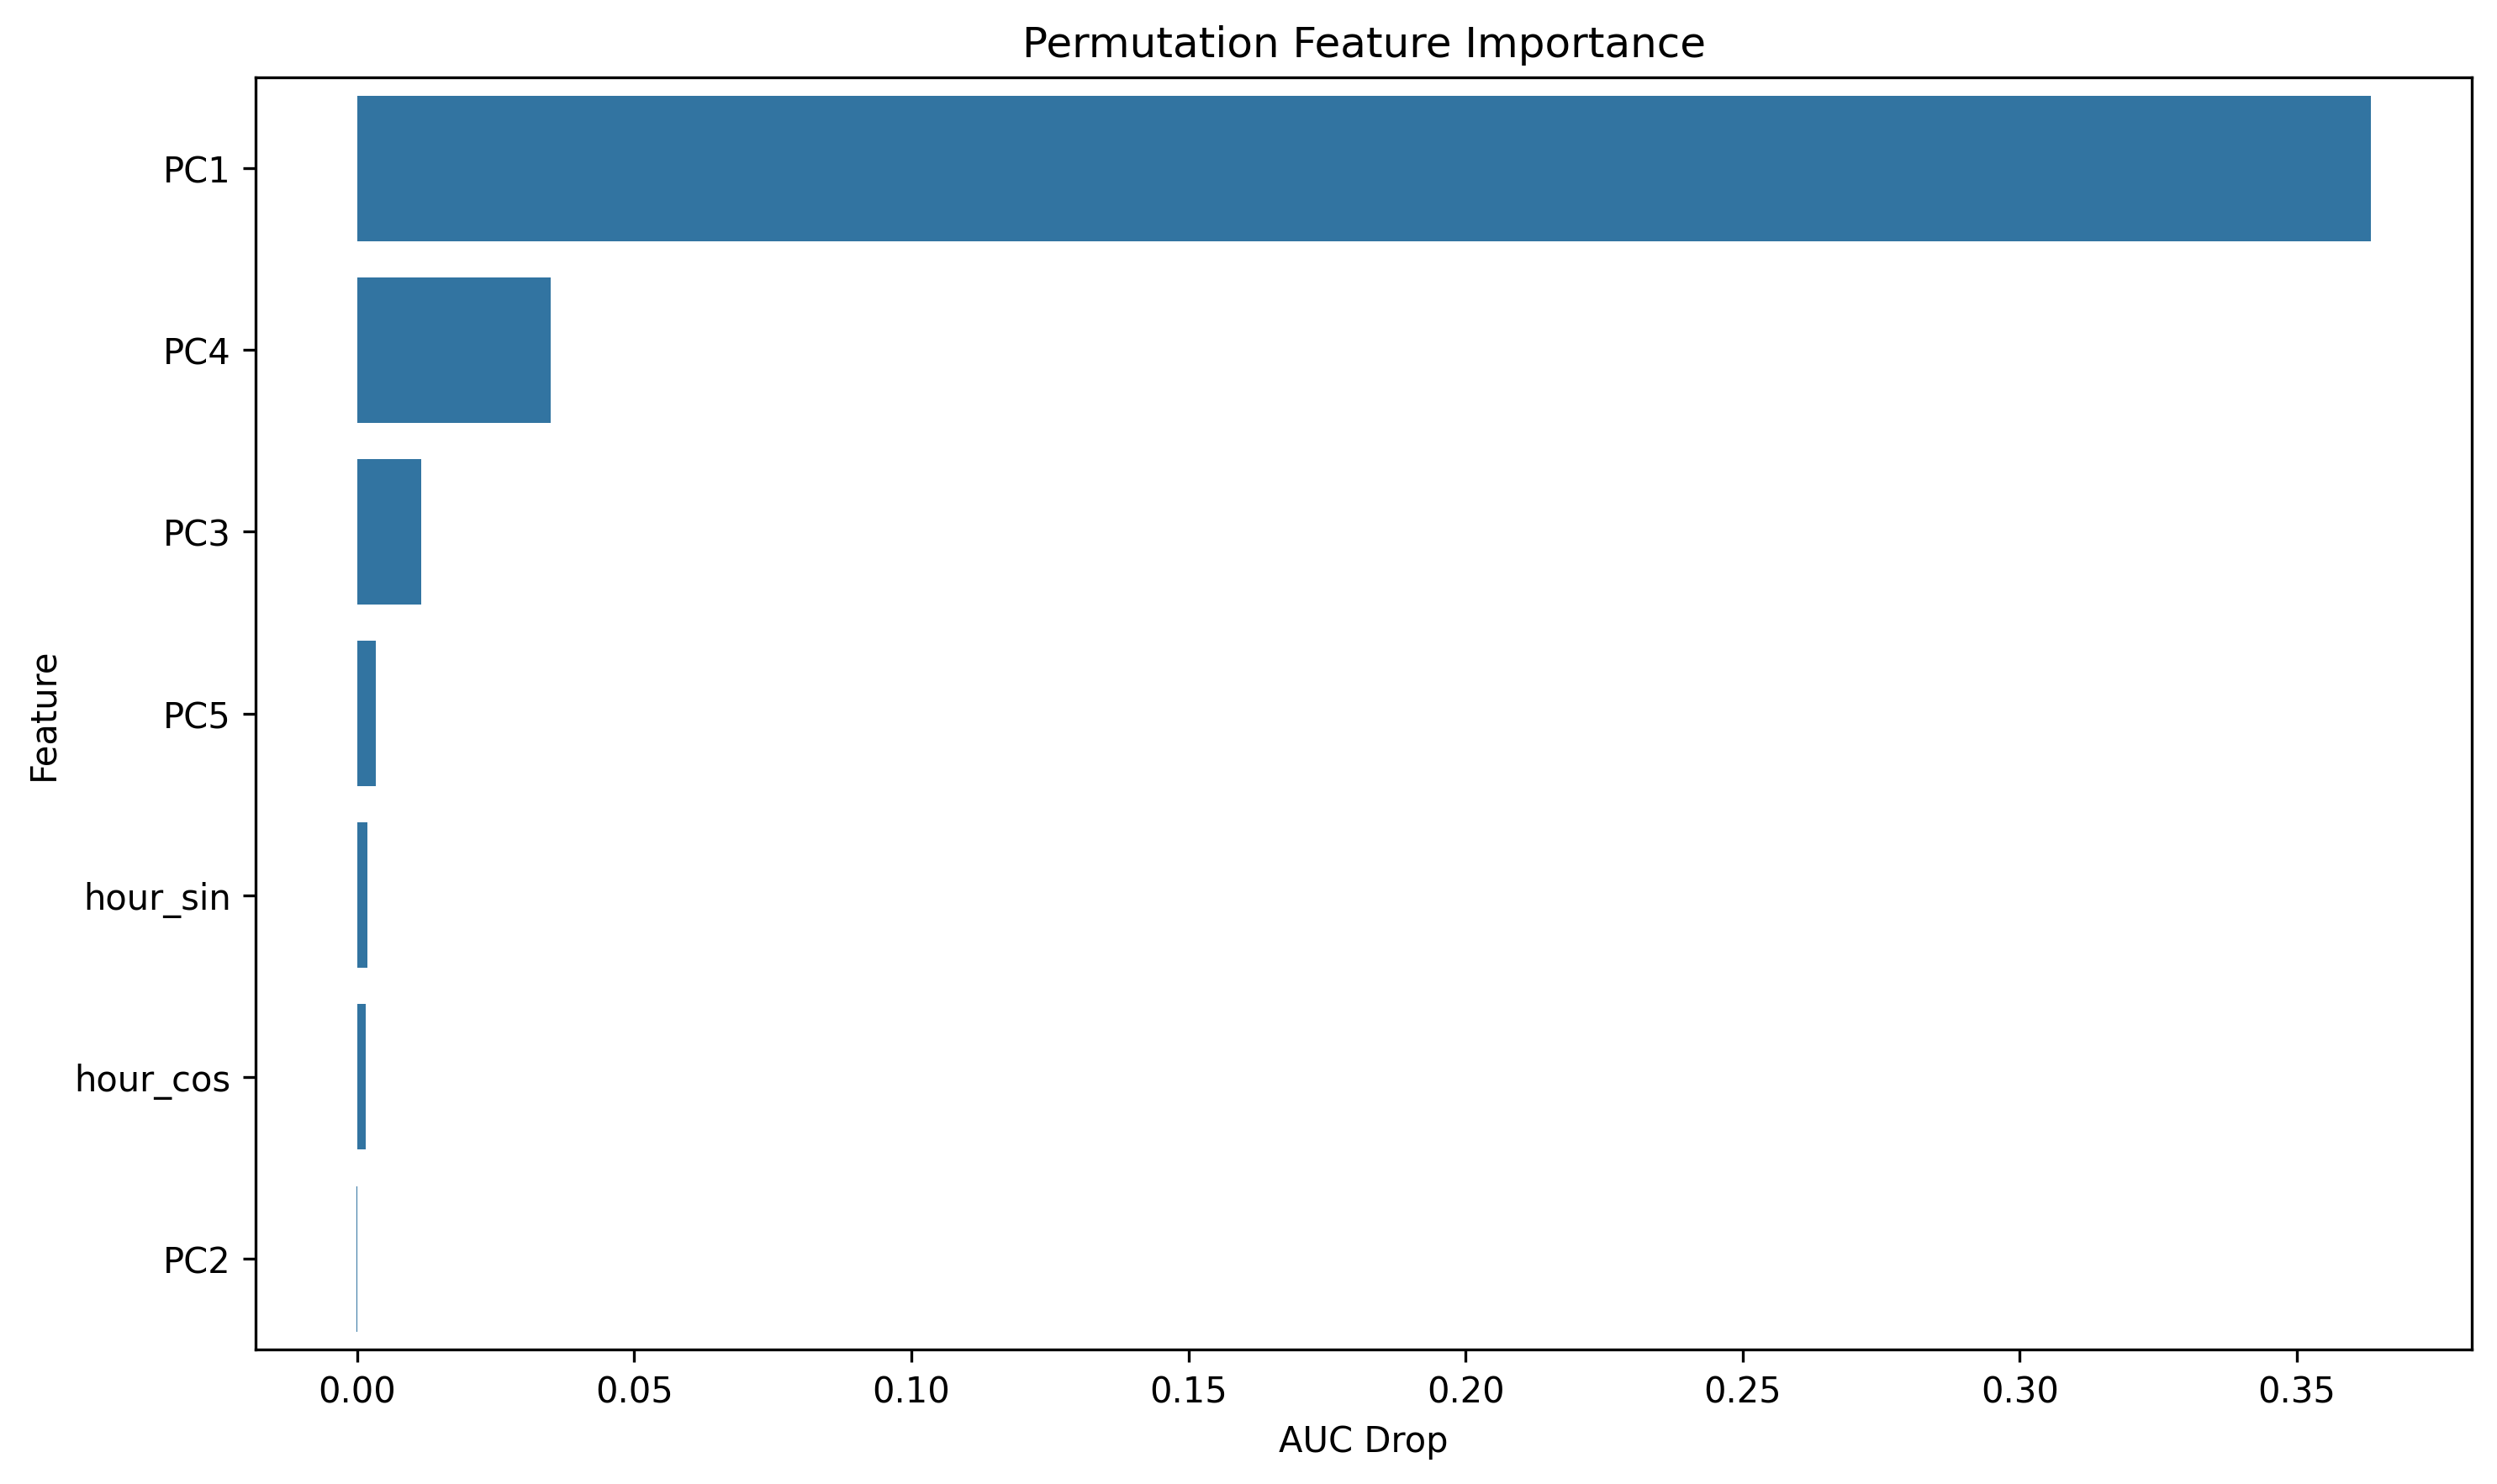

The table this chart was drawn from, first rows:
feature, importance
PC1, 0.3634
PC4, 0.03496
PC3, 0.01159
PC5, 0.003322
hour_sin, 0.001839
hour_cos, 0.001591
PC2, -0.0001295
